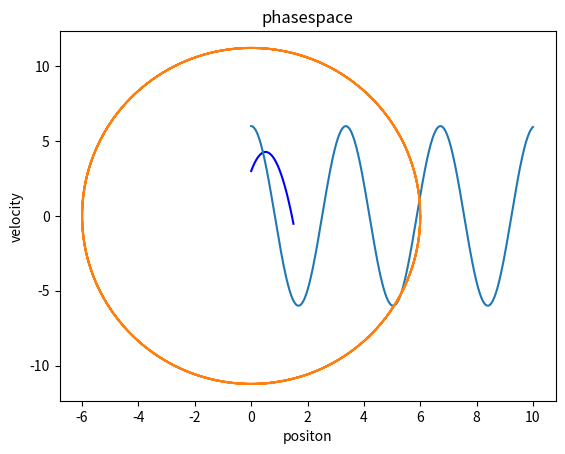

Reproduce this figure in Python.
# -*- coding: utf-8 -*-
"""
Created on Thu Dec 28 14:41:51 2017

@author: Hunbeom Bak
"""

from numpy import *
from numpy.linalg import*
import matplotlib.pyplot as plt
from scipy.optimize import brentq

#3-0
#ax=b
a= array([[1/5,1,1,1,-1,-1],[1,0,1,-1,5,1],[-1,-3,2,-1,-1,-1],[0,5,0,1,1,2],[1,-2,3,1/2,0,0],[1/2,-2,-2,-1,1,-6]])
b=array([24.1312,46.2798,-61.8372,31.1466,51.2106,-5.7008])
x = linalg.solve(a, b)
print(x)

#3-1
#공던지기
g=9.8
v0=5
y0=3
t=linspace(0,1.5, 100)

y=y0+v0*t-0.5*g*t**2

plt.plot(t,y,'b-')
plt.title('problem 3-1')
plt.xlabel('Time')
plt.ylabel('y(t)')
plt.show()

#3-2
def spring(yo,k,m):
    t=linspace(0,10, 1000)
    w0=(k/m)**(1/2)
    y=yo*cos(w0*t)
    
    plt.plot(t,y)
    plt.title('Problem 3-2')
    plt.xlabel('time')
    plt.ylabel('position')
    plt.show()
    
spring(6,3.5,1)

#3-3 
def spring_phasespace(yo,k,m):
    t=linspace(0,10, 1000)
    w0=(k/m)**(1/2)
    y=yo*cos(w0*t)
    yprime=-yo*w0*sin(w0*t)
    
    plt.plot(y,yprime)
    plt.title('phasespace')
    plt.xlabel('positon')
    plt.ylabel('velocity')
    plt.show()

spring_phasespace(6,3.5,1)